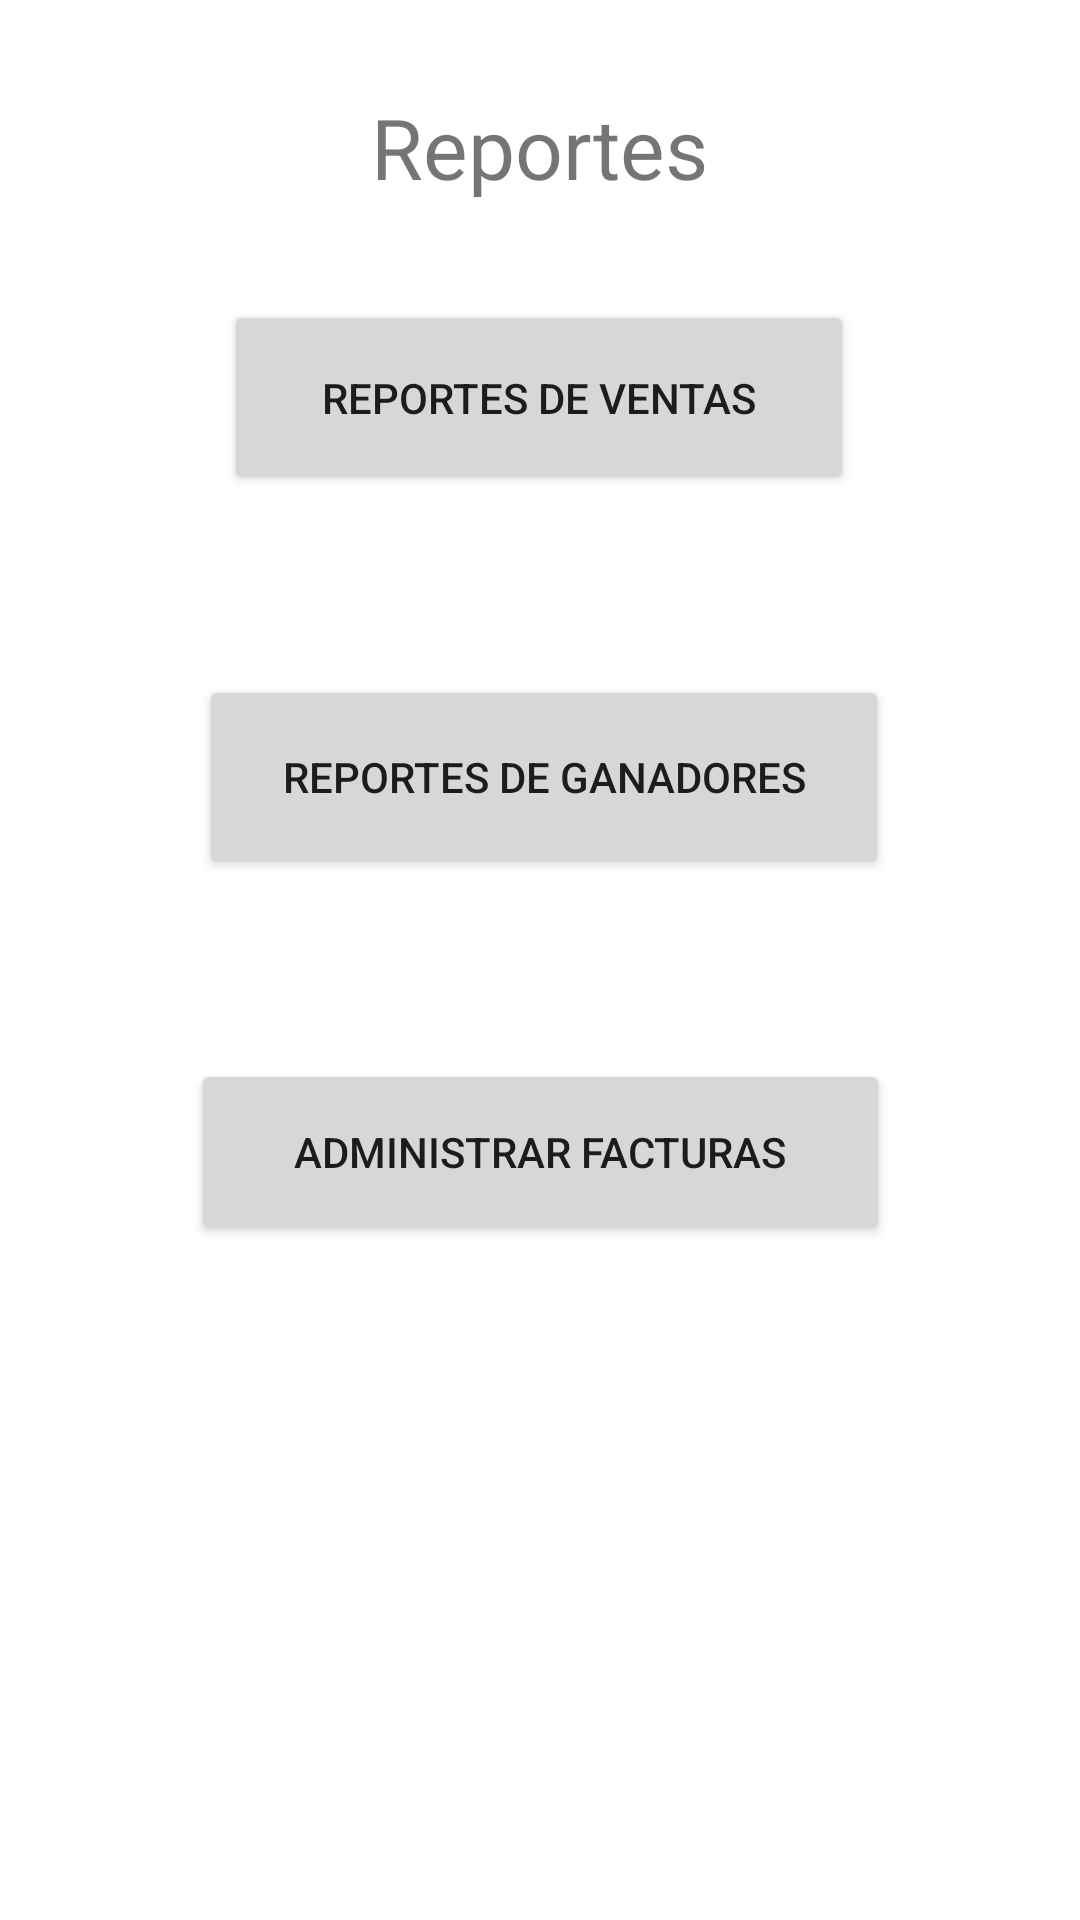

Layout XML and referenced resources for this Android screen:
<!-- AndroidManifest.xml: application theme Theme.SPgold -->
<!-- res/layout/activity_reportes.xml -->
<?xml version="1.0" encoding="utf-8"?>
<androidx.constraintlayout.widget.ConstraintLayout xmlns:android="http://schemas.android.com/apk/res/android"
    xmlns:app="http://schemas.android.com/apk/res-auto"
    xmlns:tools="http://schemas.android.com/tools"
    android:layout_width="match_parent"
    android:layout_height="match_parent"
    tools:context=".ReportesActivity">

    <Button
        android:id="@+id/button_rep_ventas"
        android:layout_width="210dp"
        android:layout_height="65dp"
        android:layout_marginTop="100dp"
        android:onClick="rep_ventas"
        android:text="@string/reporte_ventas"
        app:layout_constraintEnd_toEndOf="parent"
        app:layout_constraintHorizontal_bias="0.497"
        app:layout_constraintStart_toStartOf="parent"
        app:layout_constraintTop_toTopOf="parent" />

    <Button
        android:id="@+id/button_rep_winners"
        android:layout_width="230dp"
        android:layout_height="68dp"
        android:layout_marginTop="60dp"
        android:onClick="rep_winners"
        android:text="@string/reporte_winners"
        app:layout_constraintEnd_toEndOf="parent"
        app:layout_constraintHorizontal_bias="0.509"
        app:layout_constraintStart_toStartOf="parent"
        app:layout_constraintTop_toBottomOf="@+id/button_rep_ventas" />

    <Button
        android:id="@+id/button_admin_invoices"
        android:layout_width="233dp"
        android:layout_height="62dp"
        android:layout_marginTop="60dp"
        android:onClick="invoice_admin"
        android:text="@string/admin_invoices"
        app:layout_constraintEnd_toEndOf="parent"
        app:layout_constraintStart_toStartOf="parent"
        app:layout_constraintTop_toBottomOf="@+id/button_rep_winners" />

    <TextView
        android:id="@+id/textView_reportes"
        android:layout_width="wrap_content"
        android:layout_height="wrap_content"
        android:text="@string/reportes"
        android:textSize="28sp"
        app:layout_constraintBottom_toTopOf="@+id/button_rep_ventas"
        app:layout_constraintEnd_toEndOf="parent"
        app:layout_constraintStart_toStartOf="parent"
        app:layout_constraintTop_toTopOf="parent"
        app:layout_constraintVertical_bias="0.486" />
</androidx.constraintlayout.widget.ConstraintLayout>
<!-- resources referenced by this layout -->
<resources>
  <string name="admin_invoices">Administrar facturas</string>
  <string name="reporte_ventas">Reportes de ventas</string>
  <string name="reporte_winners">Reportes de ganadores</string>
  <string name="reportes">Reportes</string>
  <style name="Theme.SPgold" parent="Theme.MaterialComponents.DayNight.DarkActionBar">
          
          <item name="colorPrimary">@color/purple_500</item>
          <item name="colorPrimaryVariant">@color/purple_700</item>
          <item name="colorOnPrimary">@color/white</item>
          
          <item name="colorSecondary">@color/teal_200</item>
          <item name="colorSecondaryVariant">@color/teal_700</item>
          <item name="colorOnSecondary">@color/black</item>
          
          <item name="android:statusBarColor" tools:targetApi="l">?attr/colorPrimaryVariant</item>
          
      </style>
  <color name="purple_500">#FF6200EE</color>
  <color name="purple_700">#FF3700B3</color>
  <color name="white">#FFFFFFFF</color>
  <color name="teal_200">#FF03DAC5</color>
  <color name="teal_700">#FF018786</color>
  <color name="black">#FF000000</color>
</resources>
